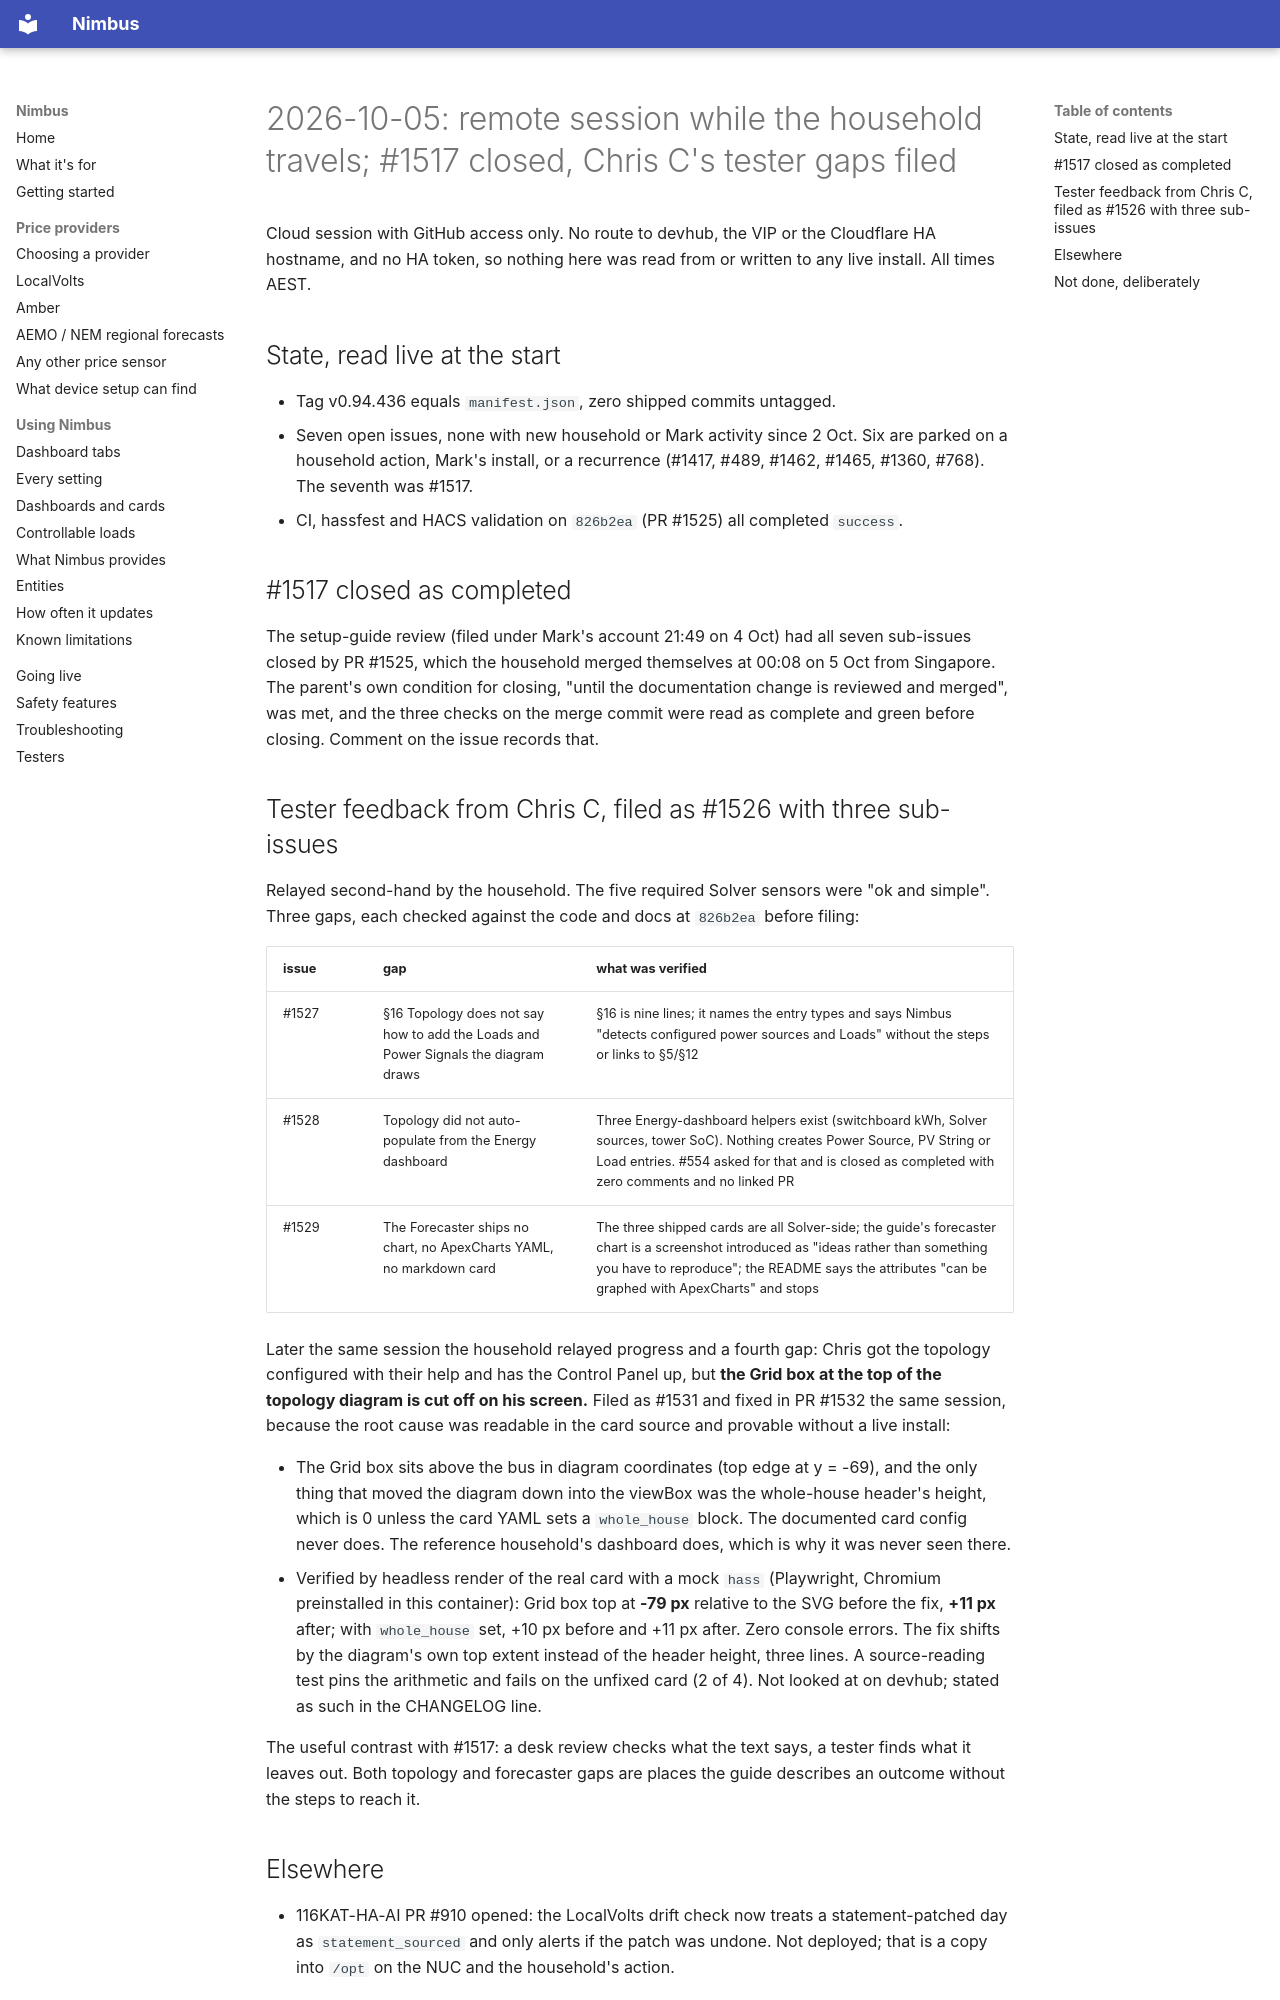

repository: code-imstillalive/nimbus · page: worklog/2026-10-05/index.html · generator: mkdocs

# 2026-10-05: remote session while the household travels; #1517 closed, Chris C's tester gaps filed

Cloud session with GitHub access only. No route to devhub, the VIP or the Cloudflare
HA hostname, and no HA token, so nothing here was read from or written to any live
install. All times AEST.

## State, read live at the start

- Tag v0.94.436 equals `manifest.json`, zero shipped commits untagged.
- Seven open issues, none with new household or Mark activity since 2 Oct. Six are
  parked on a household action, Mark's install, or a recurrence (#1417, #489, #1462,
  #1465, #1360, #768). The seventh was #1517.
- CI, hassfest and HACS validation on `826b2ea` (PR #1525) all completed `success`.

## #1517 closed as completed

The setup-guide review (filed under Mark's account 21:49 on 4 Oct) had all seven
sub-issues closed by PR #1525, which the household merged themselves at 00:08 on
5 Oct from Singapore. The parent's own condition for closing, "until the documentation
change is reviewed and merged", was met, and the three checks on the merge commit were
read as complete and green before closing. Comment on the issue records that.

## Tester feedback from Chris C, filed as #1526 with three sub-issues

Relayed second-hand by the household. The five required Solver sensors were "ok and
simple". Three gaps, each checked against the code and docs at `826b2ea` before filing:

| issue | gap | what was verified |
|---|---|---|
| #1527 | §16 Topology does not say how to add the Loads and Power Signals the diagram draws | §16 is nine lines; it names the entry types and says Nimbus "detects configured power sources and Loads" without the steps or links to §5/§12 |
| #1528 | Topology did not auto-populate from the Energy dashboard | Three Energy-dashboard helpers exist (switchboard kWh, Solver sources, tower SoC). Nothing creates Power Source, PV String or Load entries. #554 asked for that and is closed as completed with zero comments and no linked PR |
| #1529 | The Forecaster ships no chart, no ApexCharts YAML, no markdown card | The three shipped cards are all Solver-side; the guide's forecaster chart is a screenshot introduced as "ideas rather than something you have to reproduce"; the README says the attributes "can be graphed with ApexCharts" and stops |

Later the same session the household relayed progress and a fourth gap: Chris got the
topology configured with their help and has the Control Panel up, but **the Grid box at
the top of the topology diagram is cut off on his screen.** Filed as #1531 and fixed in
PR #1532 the same session, because the root cause was readable in the card source and
provable without a live install:

- The Grid box sits above the bus in diagram coordinates (top edge at y = -69), and the
  only thing that moved the diagram down into the viewBox was the whole-house header's
  height, which is 0 unless the card YAML sets a `whole_house` block. The documented card
  config never does. The reference household's dashboard does, which is why it was never
  seen there.
- Verified by headless render of the real card with a mock `hass` (Playwright, Chromium
  preinstalled in this container): Grid box top at **-79 px** relative to the SVG before
  the fix, **+11 px** after; with `whole_house` set, +10 px before and +11 px after. Zero
  console errors. The fix shifts by the diagram's own top extent instead of the header
  height, three lines. A source-reading test pins the arithmetic and fails on the unfixed
  card (2 of 4). Not looked at on devhub; stated as such in the CHANGELOG line.

The useful contrast with #1517: a desk review checks what the text says, a tester finds
what it leaves out. Both topology and forecaster gaps are places the guide describes an
outcome without the steps to reach it.
